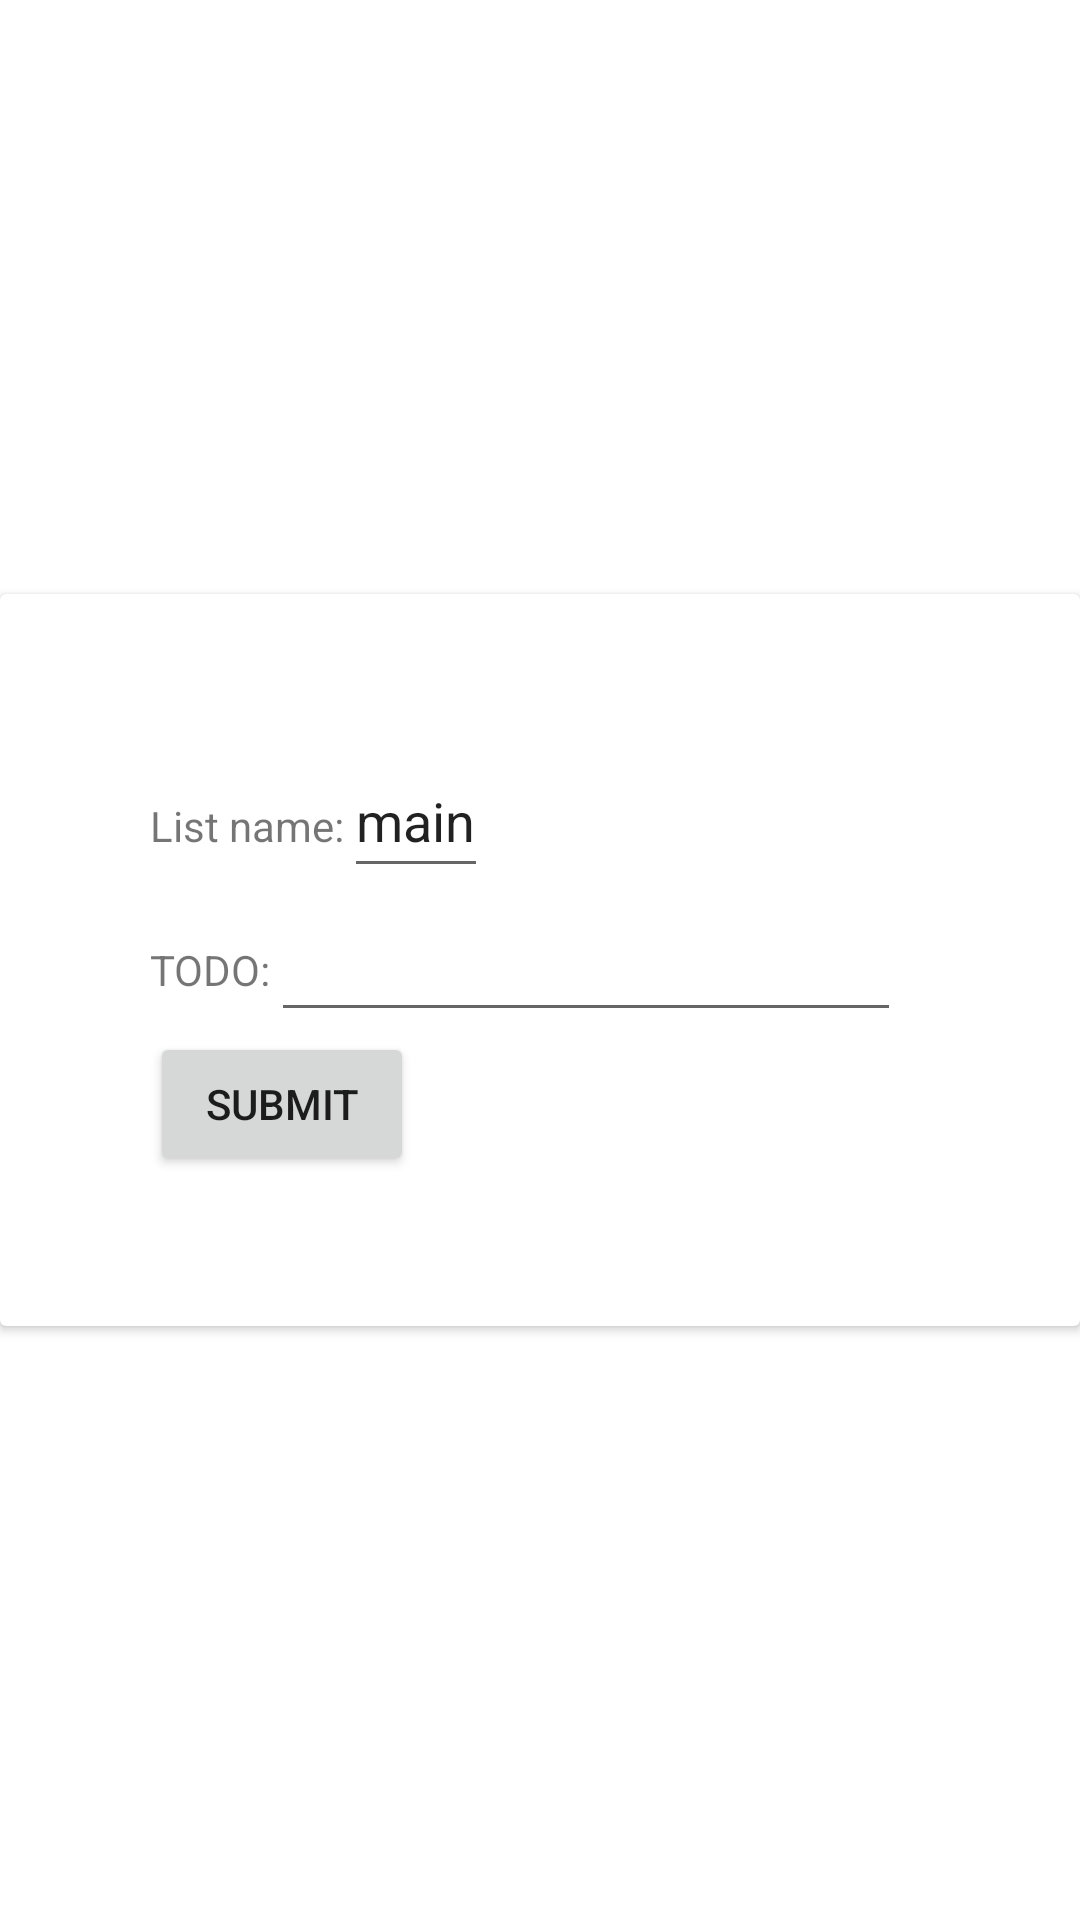

Android layout source for this screen:
<!-- AndroidManifest.xml: application theme Theme.MobieleToepassingen -->
<!-- res/layout/new_todo_fragment.xml -->
<?xml version="1.0" encoding="utf-8"?>
<FrameLayout xmlns:android="http://schemas.android.com/apk/res/android"
    xmlns:tools="http://schemas.android.com/tools"
    android:layout_width="match_parent"
    android:layout_height="match_parent"
    tools:context=".NewTodoFragment">

    <androidx.cardview.widget.CardView
        android:layout_width="match_parent"
        android:layout_height="wrap_content"
        android:layout_gravity="center">

        <LinearLayout
            android:layout_width="match_parent"
            android:layout_height="match_parent"
            android:gravity="start"
            android:orientation="vertical"
            android:layout_margin="50dp">

            <LinearLayout
                android:layout_width="wrap_content"
                android:layout_height="match_parent"
                android:orientation="horizontal">

                <TextView
                    android:id="@+id/listLabel"
                    android:labelFor="@id/list"
                    android:layout_width="wrap_content"
                    android:layout_height="wrap_content"
                    android:text="@string/list_label" />

                <AutoCompleteTextView
                    android:id="@+id/list"
                    android:layout_width="wrap_content"
                    android:layout_height="wrap_content"
                    android:minWidth="48dp"
                    android:minHeight="48dp"
                    android:text="@string/def_list"
                    tools:ignore="DuplicateSpeakableTextCheck" />

            </LinearLayout>

            <LinearLayout
                android:layout_width="wrap_content"
                android:layout_height="wrap_content"
                android:orientation="horizontal">

                <TextView
                    android:id="@+id/contentLabel"
                    android:labelFor="@+id/content"
                    android:layout_width="wrap_content"
                    android:layout_height="wrap_content"
                    android:text="@string/content_label" />

                <EditText
                    android:id="@+id/content"
                    android:layout_width="wrap_content"
                    android:layout_height="wrap_content"
                    android:ems="10"
                    android:importantForAutofill="no"
                    android:inputType="textShortMessage|text"
                    android:minHeight="48dp"
                    tools:ignore="DuplicateSpeakableTextCheck" />

            </LinearLayout>

            <Button
                android:id="@+id/button"
                android:layout_width="wrap_content"
                android:layout_height="wrap_content"
                android:text="@string/submit" />



        </LinearLayout>

    </androidx.cardview.widget.CardView>

</FrameLayout>
<!-- resources referenced by this layout -->
<resources>
  <string name="content_label">TODO: </string>
  <string name="def_list">main</string>
  <string name="list_label">List name: </string>
  <string name="submit">Submit</string>
  <style name="Theme.MobieleToepassingen" parent="Theme.MaterialComponents.DayNight.DarkActionBar">
          
          <item name="colorPrimary">@color/purple_500</item>
          <item name="colorPrimaryVariant">@color/purple_700</item>
          <item name="colorOnPrimary">@color/white</item>
          
          <item name="colorSecondary">@color/teal_200</item>
          <item name="colorSecondaryVariant">@color/teal_700</item>
          <item name="colorOnSecondary">@color/black</item>
          
          <item name="android:statusBarColor" tools:targetApi="l">?attr/colorPrimaryVariant</item>
          
      </style>
  <!-- not gathered from this repository: default colours our renderer supplied (Android Studio template values) -->
  <color name="purple_500">#FF6200EE</color>
  <color name="purple_700">#FF3700B3</color>
  <color name="teal_200">#FF03DAC5</color>
  <color name="teal_700">#FF018786</color>
  <color name="black">#FF000000</color>
  <color name="white">#FFFFFFFF</color>
</resources>
